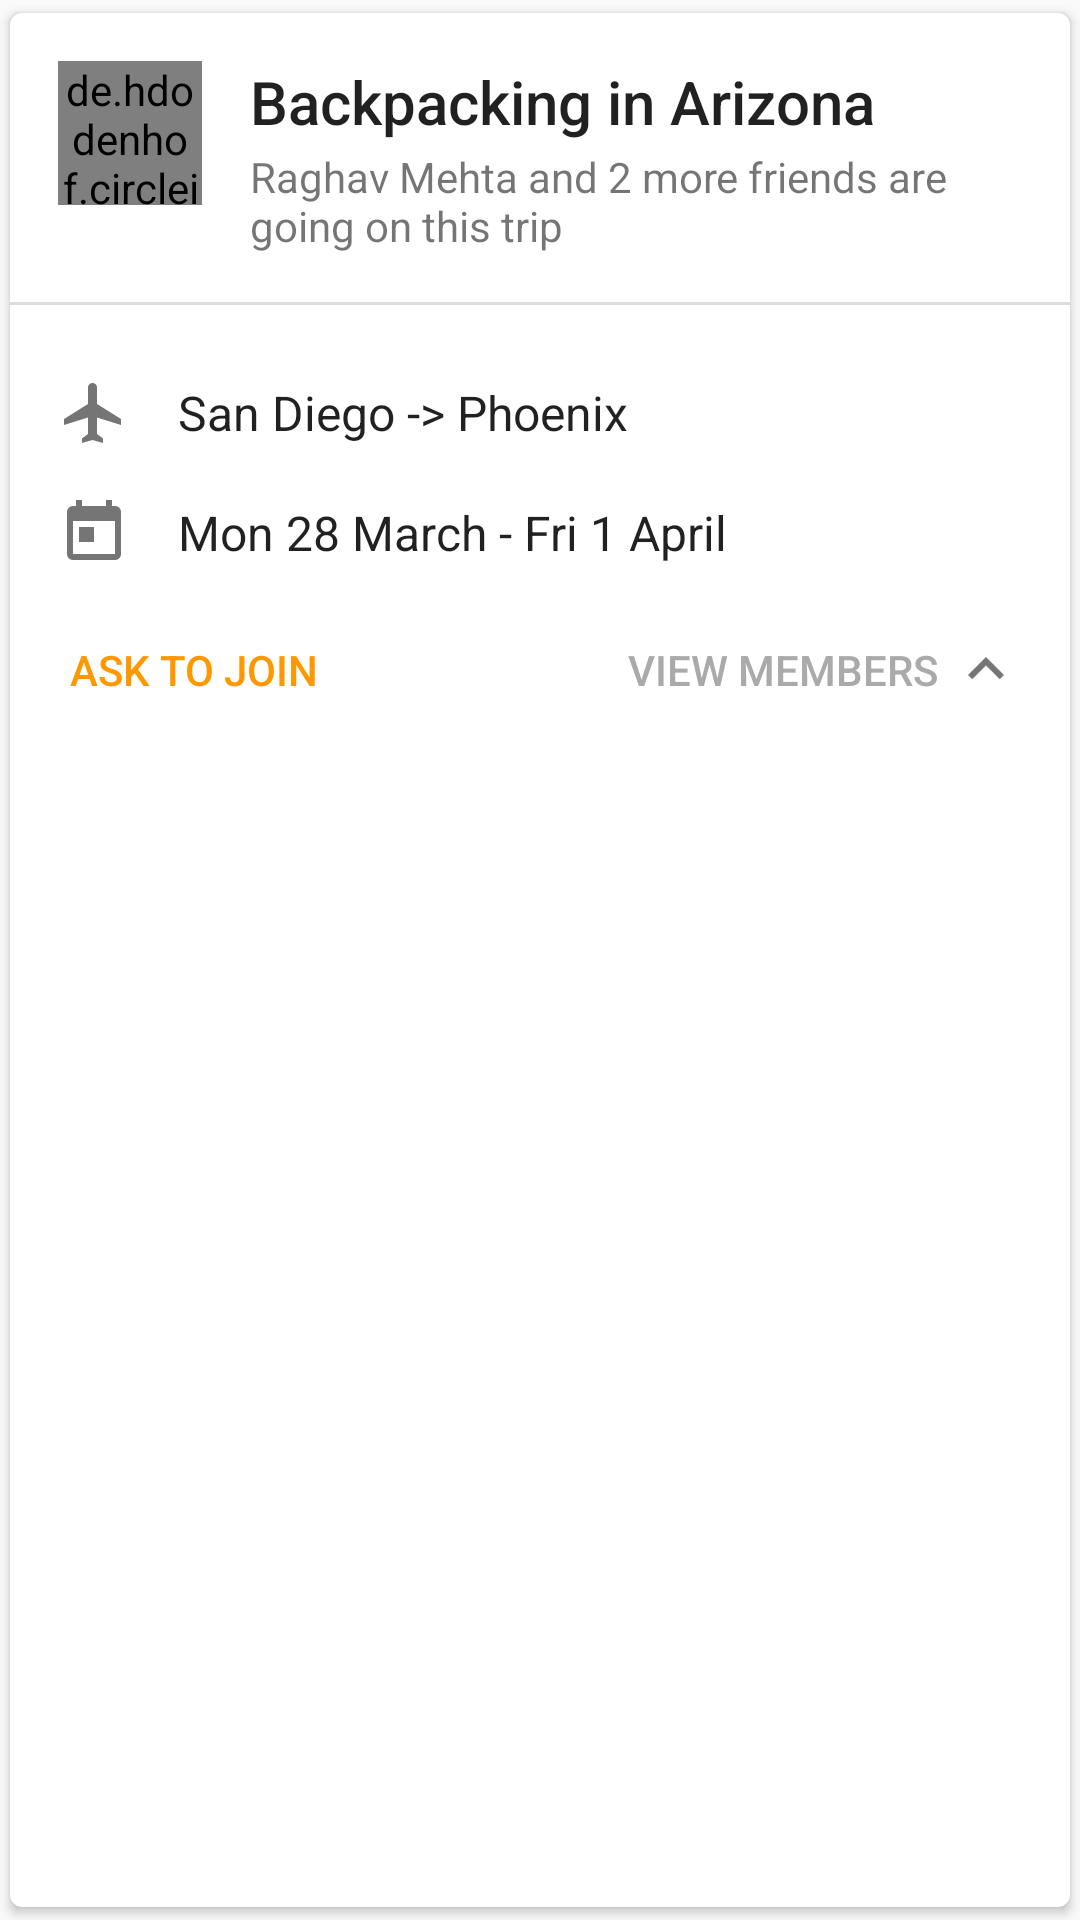

Write the Android layout XML for this screen, with the resource values it uses.
<!-- AndroidManifest.xml: application theme AppTheme -->
<!-- res/layout/feed_trip_card.xml -->
<?xml version="1.0" encoding="utf-8"?>
<android.support.v7.widget.CardView xmlns:android="http://schemas.android.com/apk/res/android"
    xmlns:card_view="http://schemas.android.com/apk/res-auto"
    android:id="@+id/trip_card_view"
    android:layout_width="match_parent"
    android:layout_height="wrap_content"
    android:layout_marginBottom="@dimen/appbar_padding_top"
    android:layout_marginLeft="@dimen/activity_horizontal_margin"
    android:layout_marginRight="@dimen/activity_horizontal_margin"
    android:layout_marginTop="@dimen/appbar_padding_top"
    card_view:cardBackgroundColor="@color/defaultTripCardColor"
    card_view:cardCornerRadius="4dp"
    card_view:cardElevation="2dp"
    card_view:cardUseCompatPadding="true">

    <LinearLayout
        android:layout_width="match_parent"
        android:layout_height="wrap_content"
        android:orientation="vertical">

        <RelativeLayout
            android:layout_width="match_parent"
            android:layout_height="match_parent"
            android:paddingBottom="@dimen/activity_vertical_margin"
            android:paddingLeft="@dimen/activity_horizontal_margin"
            android:paddingRight="@dimen/activity_horizontal_margin"
            android:paddingTop="@dimen/activity_vertical_margin">

            <de.hdodenhof.circleimageview.CircleImageView
                android:id="@+id/admin_profile_pic"
                android:layout_width="48dp"
                android:layout_height="48dp"
                android:layout_marginEnd="@dimen/activity_horizontal_margin"
                android:layout_marginRight="@dimen/activity_horizontal_margin"
                android:src="@drawable/ic_account_circle_gray" />

            <android.support.v7.widget.AppCompatTextView
                android:id="@+id/title"
                style="@style/TextAppearance.AppCompat.Title"
                android:layout_width="wrap_content"
                android:layout_height="wrap_content"
                android:layout_marginBottom="2dp"
                android:layout_toEndOf="@+id/admin_profile_pic"
                android:layout_toRightOf="@+id/admin_profile_pic"
                android:text="Backpacking in Arizona" />

            <TextView
                android:id="@+id/subhead"
                android:layout_width="match_parent"
                android:layout_height="wrap_content"
                android:layout_below="@+id/title"
                android:layout_toEndOf="@+id/admin_profile_pic"
                android:layout_toRightOf="@+id/admin_profile_pic"
                android:text="Raghav Mehta and 2 more friends are going on this trip" />
        </RelativeLayout>

        <View
            android:id="@+id/divider"
            android:layout_width="match_parent"
            android:layout_height="1dp"
            android:background="@drawable/divider_faded" />

        <RelativeLayout
            android:layout_width="match_parent"
            android:layout_height="match_parent"
            android:paddingBottom="@dimen/list_item_padding_vertical"
            android:paddingLeft="@dimen/activity_horizontal_margin"
            android:paddingRight="@dimen/activity_horizontal_margin"
            android:paddingTop="@dimen/list_item_padding_vertical">

            <android.support.v7.widget.AppCompatTextView
                android:id="@+id/cities"
                android:layout_width="wrap_content"
                android:layout_height="wrap_content"
                android:layout_marginTop="@dimen/activity_vertical_margin"
                android:drawableLeft="@drawable/ic_flight_grey"
                android:drawablePadding="@dimen/activity_horizontal_margin"
                android:drawableStart="@drawable/ic_flight_grey"
                android:gravity="center_vertical"
                android:text="San Diego -> Phoenix"
                android:textAppearance="@style/Base.TextAppearance.AppCompat.Subhead" />

            <android.support.v7.widget.AppCompatTextView
                android:id="@+id/dates"
                android:layout_width="wrap_content"
                android:layout_height="wrap_content"
                android:layout_below="@+id/cities"
                android:layout_marginBottom="@dimen/activity_vertical_margin"
                android:layout_marginTop="@dimen/activity_vertical_margin"
                android:drawableLeft="@drawable/ic_today_grey"
                android:drawablePadding="@dimen/activity_horizontal_margin"
                android:drawableStart="@drawable/ic_today_grey"
                android:gravity="center_vertical"
                android:text="Mon 28 March - Fri 1 April"
                android:textAppearance="@style/Base.TextAppearance.AppCompat.Subhead" />

            <android.support.v7.widget.AppCompatTextView
                android:id="@+id/join_button"
                style="@style/TextAppearance.AppCompat.Button"
                android:layout_width="wrap_content"
                android:layout_height="wrap_content"
                android:layout_below="@+id/dates"
                android:background="?android:attr/selectableItemBackground"
                android:clickable="true"
                android:paddingBottom="8dp"
                android:paddingEnd="4dp"
                android:paddingLeft="4dp"
                android:paddingRight="4dp"
                android:paddingStart="4dp"
                android:paddingTop="8dp"
                android:text="Ask to join"
                android:textColor="@color/colorAccent" />

            <LinearLayout
                android:id="@+id/view_members"
                android:layout_width="wrap_content"
                android:layout_height="wrap_content"
                android:layout_alignParentEnd="true"
                android:layout_alignParentRight="true"
                android:layout_below="@id/dates"
                android:clickable="true"
                android:gravity="center_vertical"
                android:orientation="horizontal">

                <android.support.v7.widget.AppCompatTextView
                    android:id="@+id/view_friends_button"
                    style="@style/TextAppearance.AppCompat.Widget.Button"
                    android:layout_width="wrap_content"
                    android:layout_height="wrap_content"
                    android:gravity="center_vertical"
                    android:paddingBottom="8dp"
                    android:paddingEnd="4dp"
                    android:paddingLeft="4dp"
                    android:paddingRight="4dp"
                    android:paddingStart="4dp"
                    android:paddingTop="8dp"
                    android:text="View members"
                    android:textColor="@android:color/darker_gray" />

                <ImageView
                    android:id="@+id/caret"
                    android:layout_width="wrap_content"
                    android:layout_height="wrap_content"
                    android:background="?android:attr/selectableItemBackgroundBorderless"
                    android:src="@drawable/ic_keyboard_arrow_up_grey" />
            </LinearLayout>
        </RelativeLayout>

        <android.support.v7.widget.RecyclerView
            android:id="@+id/members_recycler_view"
            android:layout_width="match_parent"
            android:layout_height="wrap_content"
            android:background="#fafafa"
            android:visibility="gone" />
    </LinearLayout>
</android.support.v7.widget.CardView>
<!-- resources referenced by this layout -->
<resources>
  <color name="colorAccent">#FF9800</color>
  <color name="defaultTripCardColor">#fff</color>
  <dimen name="activity_horizontal_margin">16dp</dimen>
  <dimen name="activity_vertical_margin">16dp</dimen>
  <dimen name="appbar_padding_top">8dp</dimen>
  <dimen name="list_item_padding_vertical">8dp</dimen>
  <!-- drawable divider_faded (drawable) -->
  <?xml version="1.0" encoding="utf-8"?>
  <shape xmlns:android="http://schemas.android.com/apk/res/android">
      <size android:width="1dip" />
      <solid android:color="#80bdbdbd" />
  </shape>
  <!-- drawable ic_account_circle_gray: png bitmap (drawable-ldpi, 634 bytes) -->
  <!-- drawable ic_flight_grey: png bitmap (drawable-hdpi, 336 bytes) -->
  <!-- drawable ic_keyboard_arrow_up_grey: png bitmap (drawable-xxxhdpi, 316 bytes) -->
  <!-- drawable ic_today_grey: png bitmap (drawable-mdpi, 143 bytes) -->
  <style name="AppTheme" parent="Theme.AppCompat.Light.DarkActionBar">
          
          <item name="colorPrimary">@color/colorPrimary</item>
          <item name="colorPrimaryDark">@color/colorPrimaryDark</item>
          <item name="colorAccent">@color/colorAccent</item>
      </style>
  <color name="colorPrimary">#3F51B5</color>
  <color name="colorPrimaryDark">#303F9F</color>
</resources>
